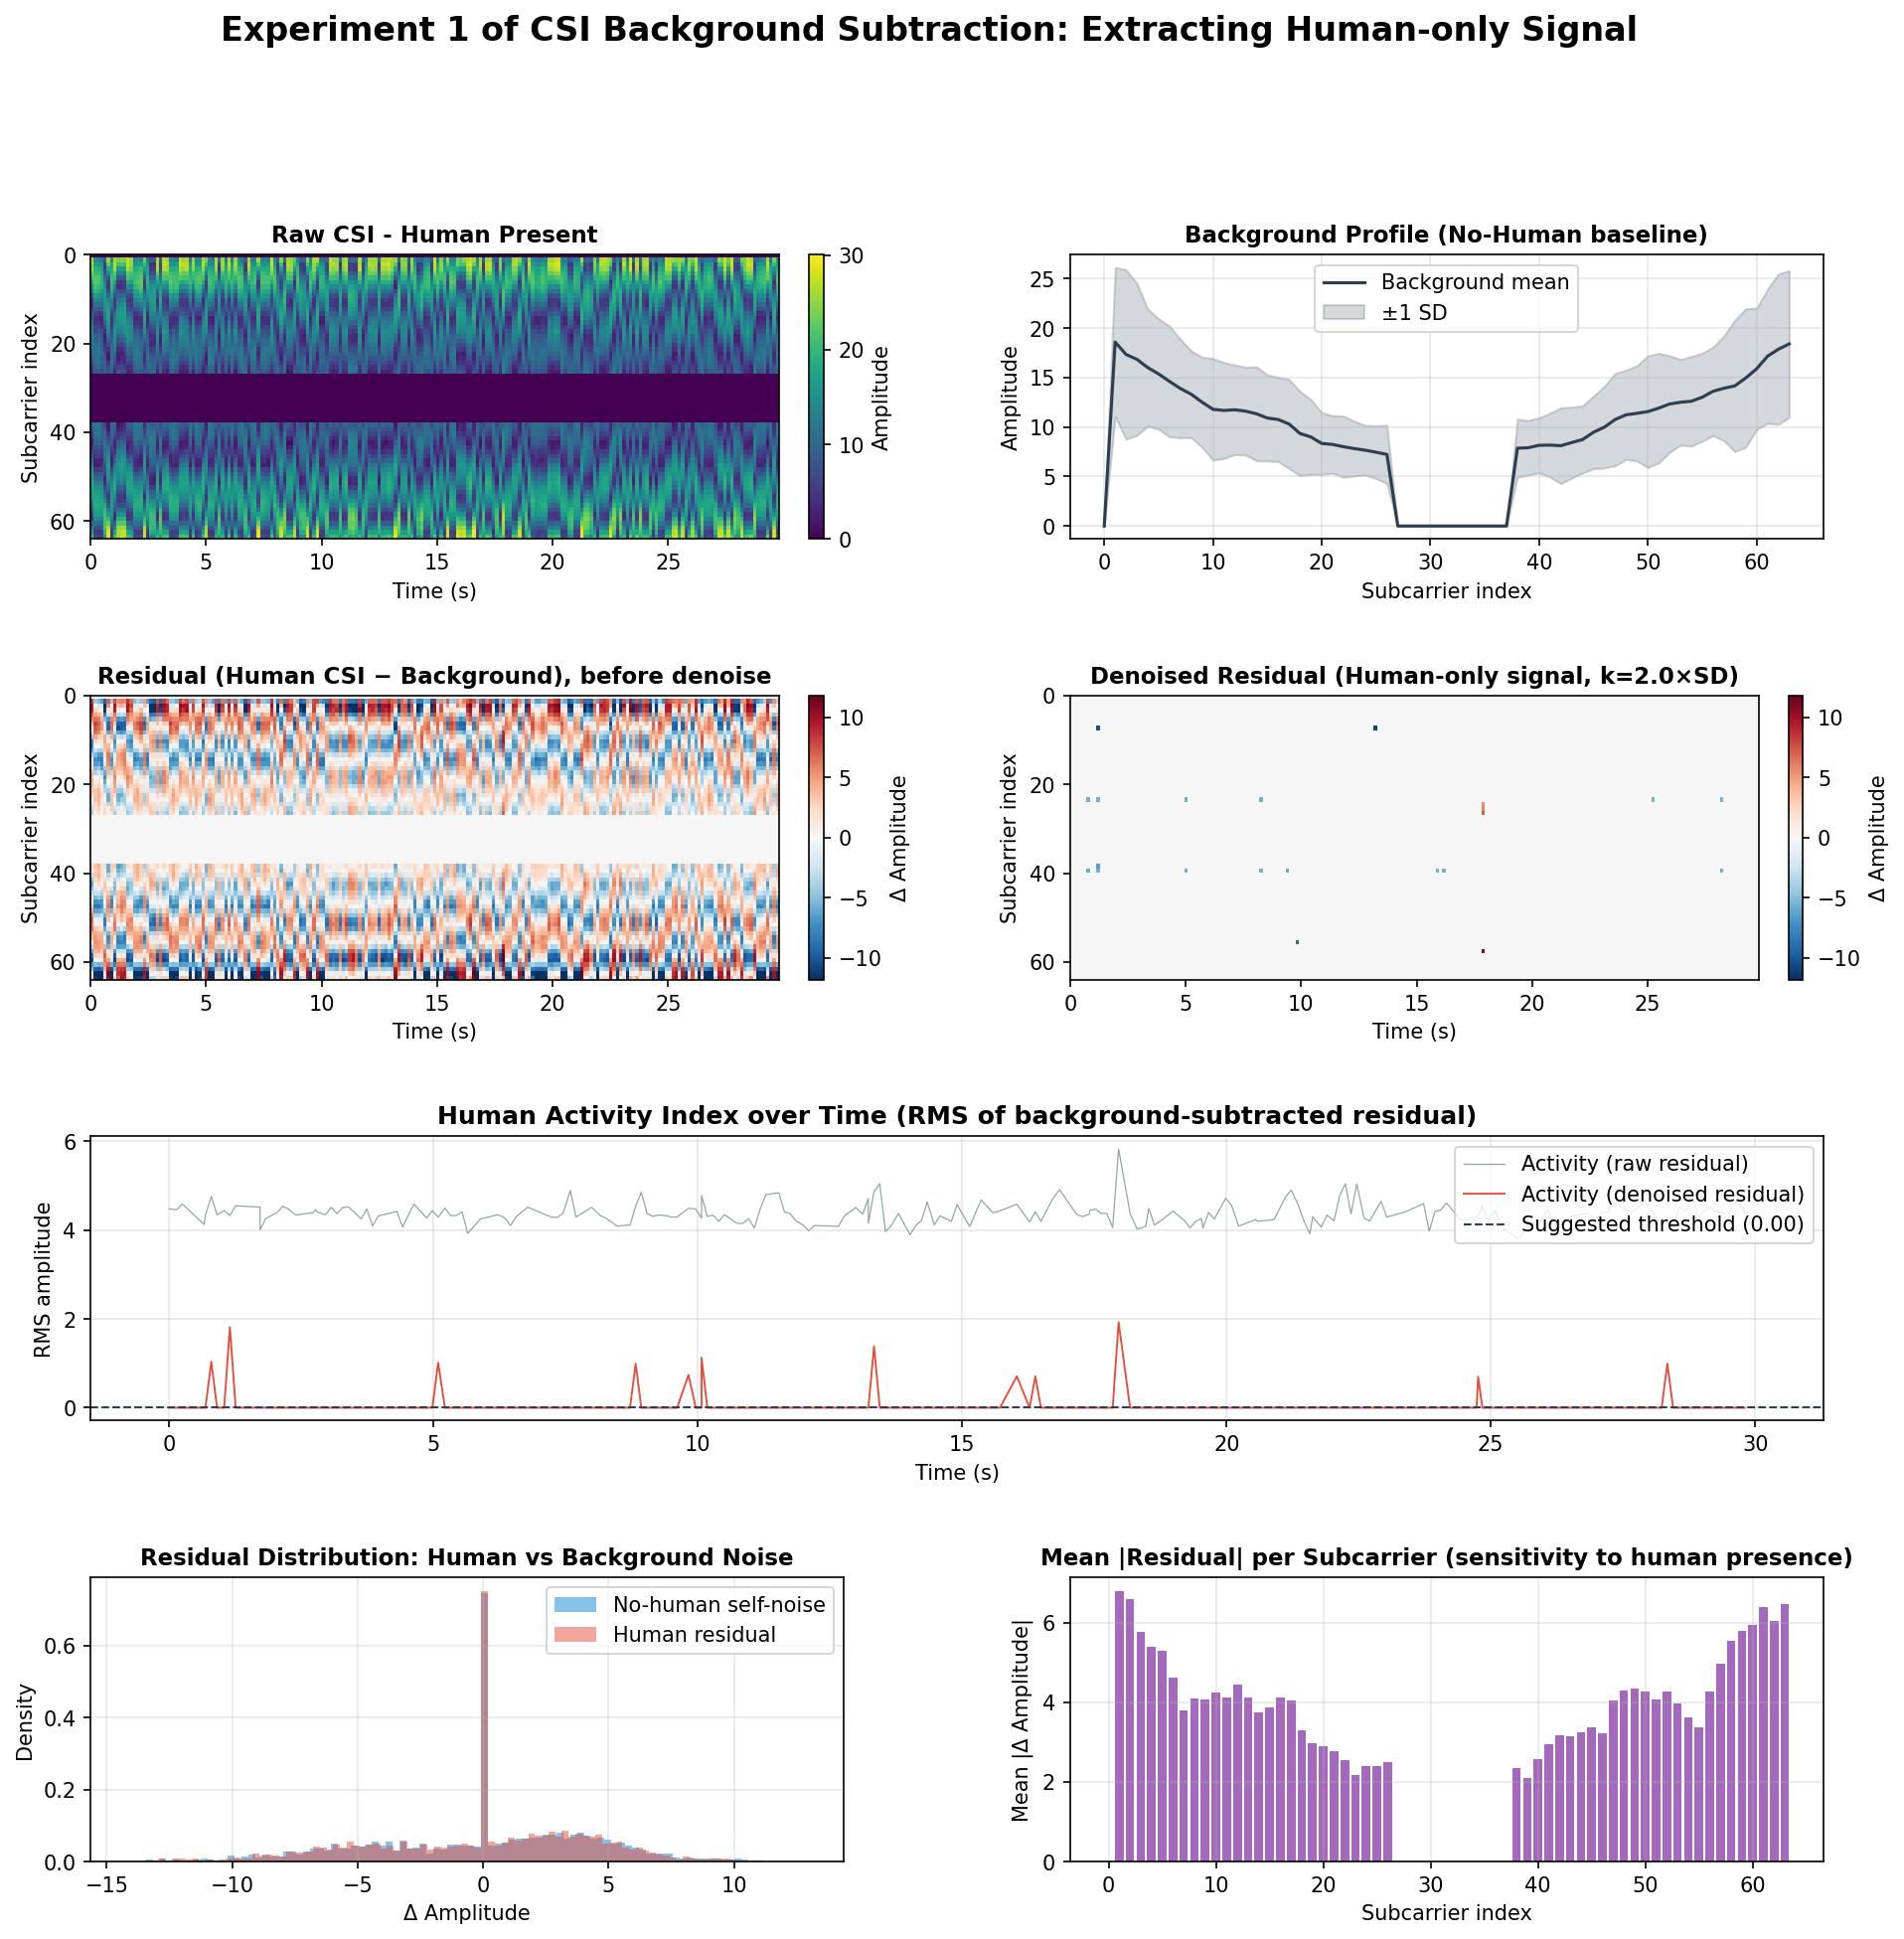

The table this chart was drawn from, first rows:
Timestamp, RSSI, ActivityIndex, Sub_0, Sub_1, Sub_2, Sub_3, Sub_4, Sub_5, Sub_6, Sub_7, Sub_8, Sub_9, Sub_10, Sub_11, Sub_12, Sub_13, Sub_14, Sub_15, Sub_16, Sub_17, Sub_18, Sub_19, Sub_20
1784879127, -25, 0.0, 0.0, 0.0, 0.0, 0.0, 0.0, 0.0, 0.0, 0.0, 0.0, 0.0, 0.0, 0.0, 0.0, 0.0, 0.0, 0.0, 0.0, 0.0, 0.0, 0.0, 0.0
1784879127, -25, 0.0, 0.0, 0.0, 0.0, 0.0, 0.0, 0.0, 0.0, 0.0, 0.0, 0.0, 0.0, 0.0, 0.0, 0.0, 0.0, 0.0, 0.0, 0.0, 0.0, 0.0, 0.0
1784879127, -25, 0.0, 0.0, 0.0, 0.0, 0.0, 0.0, 0.0, 0.0, 0.0, 0.0, 0.0, 0.0, 0.0, 0.0, 0.0, 0.0, 0.0, 0.0, 0.0, 0.0, 0.0, 0.0
1784879127, -25, 0.0, 0.0, 0.0, 0.0, 0.0, 0.0, 0.0, 0.0, 0.0, 0.0, 0.0, 0.0, 0.0, 0.0, 0.0, 0.0, 0.0, 0.0, 0.0, 0.0, 0.0, 0.0
1784879127, -36, 0.0, 0.0, 0.0, 0.0, 0.0, 0.0, 0.0, 0.0, 0.0, 0.0, 0.0, 0.0, 0.0, 0.0, 0.0, 0.0, 0.0, 0.0, 0.0, 0.0, 0.0, 0.0
1784879127, -26, 1.037, 0.0, 0.0, 0.0, 0.0, 0.0, 0.0, 0.0, 0.0, 0.0, 0.0, 0.0, 0.0, 0.0, 0.0, 0.0, 0.0, 0.0, 0.0, 0.0, 0.0, 0.0
1784879127, -25, 0.0, 0.0, 0.0, 0.0, 0.0, 0.0, 0.0, 0.0, 0.0, 0.0, 0.0, 0.0, 0.0, 0.0, 0.0, 0.0, 0.0, 0.0, 0.0, 0.0, 0.0, 0.0
1784879128, -25, 0.0, 0.0, 0.0, 0.0, 0.0, 0.0, 0.0, 0.0, 0.0, 0.0, 0.0, 0.0, 0.0, 0.0, 0.0, 0.0, 0.0, 0.0, 0.0, 0.0, 0.0, 0.0
1784879128, -27, 1.816, 0.0, 0.0, 0.0, 0.0, 0.0, 0.0, 0.0, -10.29, 0.0, 0.0, 0.0, 0.0, 0.0, 0.0, 0.0, 0.0, 0.0, 0.0, 0.0, 0.0, 0.0
1784879128, -37, 0.0, 0.0, 0.0, 0.0, 0.0, 0.0, 0.0, 0.0, 0.0, 0.0, 0.0, 0.0, 0.0, 0.0, 0.0, 0.0, 0.0, 0.0, 0.0, 0.0, 0.0, 0.0
1784879128, -26, 0.0, 0.0, 0.0, 0.0, 0.0, 0.0, 0.0, 0.0, 0.0, 0.0, 0.0, 0.0, 0.0, 0.0, 0.0, 0.0, 0.0, 0.0, 0.0, 0.0, 0.0, 0.0
1784879128, -26, 0.0, 0.0, 0.0, 0.0, 0.0, 0.0, 0.0, 0.0, 0.0, 0.0, 0.0, 0.0, 0.0, 0.0, 0.0, 0.0, 0.0, 0.0, 0.0, 0.0, 0.0, 0.0
1784879128, -25, 0.0, 0.0, 0.0, 0.0, 0.0, 0.0, 0.0, 0.0, 0.0, 0.0, 0.0, 0.0, 0.0, 0.0, 0.0, 0.0, 0.0, 0.0, 0.0, 0.0, 0.0, 0.0
1784879128, -25, 0.0, 0.0, 0.0, 0.0, 0.0, 0.0, 0.0, 0.0, 0.0, 0.0, 0.0, 0.0, 0.0, 0.0, 0.0, 0.0, 0.0, 0.0, 0.0, 0.0, 0.0, 0.0
1784879129, -25, 0.0, 0.0, 0.0, 0.0, 0.0, 0.0, 0.0, 0.0, 0.0, 0.0, 0.0, 0.0, 0.0, 0.0, 0.0, 0.0, 0.0, 0.0, 0.0, 0.0, 0.0, 0.0
1784879129, -26, 0.0, 0.0, 0.0, 0.0, 0.0, 0.0, 0.0, 0.0, 0.0, 0.0, 0.0, 0.0, 0.0, 0.0, 0.0, 0.0, 0.0, 0.0, 0.0, 0.0, 0.0, 0.0
1784879129, -25, 0.0, 0.0, 0.0, 0.0, 0.0, 0.0, 0.0, 0.0, 0.0, 0.0, 0.0, 0.0, 0.0, 0.0, 0.0, 0.0, 0.0, 0.0, 0.0, 0.0, 0.0, 0.0
1784879129, -25, 0.0, 0.0, 0.0, 0.0, 0.0, 0.0, 0.0, 0.0, 0.0, 0.0, 0.0, 0.0, 0.0, 0.0, 0.0, 0.0, 0.0, 0.0, 0.0, 0.0, 0.0, 0.0
1784879129, -36, 0.0, 0.0, 0.0, 0.0, 0.0, 0.0, 0.0, 0.0, 0.0, 0.0, 0.0, 0.0, 0.0, 0.0, 0.0, 0.0, 0.0, 0.0, 0.0, 0.0, 0.0, 0.0
1784879129, -36, 0.0, 0.0, 0.0, 0.0, 0.0, 0.0, 0.0, 0.0, 0.0, 0.0, 0.0, 0.0, 0.0, 0.0, 0.0, 0.0, 0.0, 0.0, 0.0, 0.0, 0.0, 0.0
1784879129, -26, 0.0, 0.0, 0.0, 0.0, 0.0, 0.0, 0.0, 0.0, 0.0, 0.0, 0.0, 0.0, 0.0, 0.0, 0.0, 0.0, 0.0, 0.0, 0.0, 0.0, 0.0, 0.0
1784879129, -36, 0.0, 0.0, 0.0, 0.0, 0.0, 0.0, 0.0, 0.0, 0.0, 0.0, 0.0, 0.0, 0.0, 0.0, 0.0, 0.0, 0.0, 0.0, 0.0, 0.0, 0.0, 0.0
1784879130, -26, 0.0, 0.0, 0.0, 0.0, 0.0, 0.0, 0.0, 0.0, 0.0, 0.0, 0.0, 0.0, 0.0, 0.0, 0.0, 0.0, 0.0, 0.0, 0.0, 0.0, 0.0, 0.0
1784879130, -26, 0.0, 0.0, 0.0, 0.0, 0.0, 0.0, 0.0, 0.0, 0.0, 0.0, 0.0, 0.0, 0.0, 0.0, 0.0, 0.0, 0.0, 0.0, 0.0, 0.0, 0.0, 0.0
1784879130, -26, 0.0, 0.0, 0.0, 0.0, 0.0, 0.0, 0.0, 0.0, 0.0, 0.0, 0.0, 0.0, 0.0, 0.0, 0.0, 0.0, 0.0, 0.0, 0.0, 0.0, 0.0, 0.0
1784879130, -25, 0.0, 0.0, 0.0, 0.0, 0.0, 0.0, 0.0, 0.0, 0.0, 0.0, 0.0, 0.0, 0.0, 0.0, 0.0, 0.0, 0.0, 0.0, 0.0, 0.0, 0.0, 0.0
1784879130, -24, 0.0, 0.0, 0.0, 0.0, 0.0, 0.0, 0.0, 0.0, 0.0, 0.0, 0.0, 0.0, 0.0, 0.0, 0.0, 0.0, 0.0, 0.0, 0.0, 0.0, 0.0, 0.0
1784879130, -26, 0.0, 0.0, 0.0, 0.0, 0.0, 0.0, 0.0, 0.0, 0.0, 0.0, 0.0, 0.0, 0.0, 0.0, 0.0, 0.0, 0.0, 0.0, 0.0, 0.0, 0.0, 0.0
1784879130, -25, 0.0, 0.0, 0.0, 0.0, 0.0, 0.0, 0.0, 0.0, 0.0, 0.0, 0.0, 0.0, 0.0, 0.0, 0.0, 0.0, 0.0, 0.0, 0.0, 0.0, 0.0, 0.0
1784879130, -25, 0.0, 0.0, 0.0, 0.0, 0.0, 0.0, 0.0, 0.0, 0.0, 0.0, 0.0, 0.0, 0.0, 0.0, 0.0, 0.0, 0.0, 0.0, 0.0, 0.0, 0.0, 0.0
1784879131, -25, 0.0, 0.0, 0.0, 0.0, 0.0, 0.0, 0.0, 0.0, 0.0, 0.0, 0.0, 0.0, 0.0, 0.0, 0.0, 0.0, 0.0, 0.0, 0.0, 0.0, 0.0, 0.0
1784879131, -25, 0.0, 0.0, 0.0, 0.0, 0.0, 0.0, 0.0, 0.0, 0.0, 0.0, 0.0, 0.0, 0.0, 0.0, 0.0, 0.0, 0.0, 0.0, 0.0, 0.0, 0.0, 0.0
1784879131, -26, 0.0, 0.0, 0.0, 0.0, 0.0, 0.0, 0.0, 0.0, 0.0, 0.0, 0.0, 0.0, 0.0, 0.0, 0.0, 0.0, 0.0, 0.0, 0.0, 0.0, 0.0, 0.0
1784879131, -25, 0.0, 0.0, 0.0, 0.0, 0.0, 0.0, 0.0, 0.0, 0.0, 0.0, 0.0, 0.0, 0.0, 0.0, 0.0, 0.0, 0.0, 0.0, 0.0, 0.0, 0.0, 0.0
1784879132, -26, 0.0, 0.0, 0.0, 0.0, 0.0, 0.0, 0.0, 0.0, 0.0, 0.0, 0.0, 0.0, 0.0, 0.0, 0.0, 0.0, 0.0, 0.0, 0.0, 0.0, 0.0, 0.0
1784879132, -37, 1.016, 0.0, 0.0, 0.0, 0.0, 0.0, 0.0, 0.0, 0.0, 0.0, 0.0, 0.0, 0.0, 0.0, 0.0, 0.0, 0.0, 0.0, 0.0, 0.0, 0.0, 0.0
1784879132, -26, 0.0, 0.0, 0.0, 0.0, 0.0, 0.0, 0.0, 0.0, 0.0, 0.0, 0.0, 0.0, 0.0, 0.0, 0.0, 0.0, 0.0, 0.0, 0.0, 0.0, 0.0, 0.0
1784879132, -26, 0.0, 0.0, 0.0, 0.0, 0.0, 0.0, 0.0, 0.0, 0.0, 0.0, 0.0, 0.0, 0.0, 0.0, 0.0, 0.0, 0.0, 0.0, 0.0, 0.0, 0.0, 0.0
1784879132, -26, 0.0, 0.0, 0.0, 0.0, 0.0, 0.0, 0.0, 0.0, 0.0, 0.0, 0.0, 0.0, 0.0, 0.0, 0.0, 0.0, 0.0, 0.0, 0.0, 0.0, 0.0, 0.0
1784879132, -36, 0.0, 0.0, 0.0, 0.0, 0.0, 0.0, 0.0, 0.0, 0.0, 0.0, 0.0, 0.0, 0.0, 0.0, 0.0, 0.0, 0.0, 0.0, 0.0, 0.0, 0.0, 0.0
1784879132, -25, 0.0, 0.0, 0.0, 0.0, 0.0, 0.0, 0.0, 0.0, 0.0, 0.0, 0.0, 0.0, 0.0, 0.0, 0.0, 0.0, 0.0, 0.0, 0.0, 0.0, 0.0, 0.0
1784879132, -25, 0.0, 0.0, 0.0, 0.0, 0.0, 0.0, 0.0, 0.0, 0.0, 0.0, 0.0, 0.0, 0.0, 0.0, 0.0, 0.0, 0.0, 0.0, 0.0, 0.0, 0.0, 0.0
1784879133, -25, 0.0, 0.0, 0.0, 0.0, 0.0, 0.0, 0.0, 0.0, 0.0, 0.0, 0.0, 0.0, 0.0, 0.0, 0.0, 0.0, 0.0, 0.0, 0.0, 0.0, 0.0, 0.0
1784879133, -25, 0.0, 0.0, 0.0, 0.0, 0.0, 0.0, 0.0, 0.0, 0.0, 0.0, 0.0, 0.0, 0.0, 0.0, 0.0, 0.0, 0.0, 0.0, 0.0, 0.0, 0.0, 0.0
1784879133, -25, 0.0, 0.0, 0.0, 0.0, 0.0, 0.0, 0.0, 0.0, 0.0, 0.0, 0.0, 0.0, 0.0, 0.0, 0.0, 0.0, 0.0, 0.0, 0.0, 0.0, 0.0, 0.0
1784879133, -25, 0.0, 0.0, 0.0, 0.0, 0.0, 0.0, 0.0, 0.0, 0.0, 0.0, 0.0, 0.0, 0.0, 0.0, 0.0, 0.0, 0.0, 0.0, 0.0, 0.0, 0.0, 0.0
1784879133, -37, 0.0, 0.0, 0.0, 0.0, 0.0, 0.0, 0.0, 0.0, 0.0, 0.0, 0.0, 0.0, 0.0, 0.0, 0.0, 0.0, 0.0, 0.0, 0.0, 0.0, 0.0, 0.0
1784879134, -36, 0.0, 0.0, 0.0, 0.0, 0.0, 0.0, 0.0, 0.0, 0.0, 0.0, 0.0, 0.0, 0.0, 0.0, 0.0, 0.0, 0.0, 0.0, 0.0, 0.0, 0.0, 0.0
1784879134, -25, 0.0, 0.0, 0.0, 0.0, 0.0, 0.0, 0.0, 0.0, 0.0, 0.0, 0.0, 0.0, 0.0, 0.0, 0.0, 0.0, 0.0, 0.0, 0.0, 0.0, 0.0, 0.0
1784879134, -25, 0.0, 0.0, 0.0, 0.0, 0.0, 0.0, 0.0, 0.0, 0.0, 0.0, 0.0, 0.0, 0.0, 0.0, 0.0, 0.0, 0.0, 0.0, 0.0, 0.0, 0.0, 0.0
1784879134, -25, 0.0, 0.0, 0.0, 0.0, 0.0, 0.0, 0.0, 0.0, 0.0, 0.0, 0.0, 0.0, 0.0, 0.0, 0.0, 0.0, 0.0, 0.0, 0.0, 0.0, 0.0, 0.0
1784879134, -37, 0.0, 0.0, 0.0, 0.0, 0.0, 0.0, 0.0, 0.0, 0.0, 0.0, 0.0, 0.0, 0.0, 0.0, 0.0, 0.0, 0.0, 0.0, 0.0, 0.0, 0.0, 0.0
1784879134, -25, 0.0, 0.0, 0.0, 0.0, 0.0, 0.0, 0.0, 0.0, 0.0, 0.0, 0.0, 0.0, 0.0, 0.0, 0.0, 0.0, 0.0, 0.0, 0.0, 0.0, 0.0, 0.0
1784879135, -25, 0.0, 0.0, 0.0, 0.0, 0.0, 0.0, 0.0, 0.0, 0.0, 0.0, 0.0, 0.0, 0.0, 0.0, 0.0, 0.0, 0.0, 0.0, 0.0, 0.0, 0.0, 0.0
1784879135, -25, 0.0, 0.0, 0.0, 0.0, 0.0, 0.0, 0.0, 0.0, 0.0, 0.0, 0.0, 0.0, 0.0, 0.0, 0.0, 0.0, 0.0, 0.0, 0.0, 0.0, 0.0, 0.0
1784879135, -26, 0.0, 0.0, 0.0, 0.0, 0.0, 0.0, 0.0, 0.0, 0.0, 0.0, 0.0, 0.0, 0.0, 0.0, 0.0, 0.0, 0.0, 0.0, 0.0, 0.0, 0.0, 0.0
1784879135, -26, 0.0, 0.0, 0.0, 0.0, 0.0, 0.0, 0.0, 0.0, 0.0, 0.0, 0.0, 0.0, 0.0, 0.0, 0.0, 0.0, 0.0, 0.0, 0.0, 0.0, 0.0, 0.0
1784879135, -36, 0.0, 0.0, 0.0, 0.0, 0.0, 0.0, 0.0, 0.0, 0.0, 0.0, 0.0, 0.0, 0.0, 0.0, 0.0, 0.0, 0.0, 0.0, 0.0, 0.0, 0.0, 0.0
1784879135, -37, 0.9956, 0.0, 0.0, 0.0, 0.0, 0.0, 0.0, 0.0, 0.0, 0.0, 0.0, 0.0, 0.0, 0.0, 0.0, 0.0, 0.0, 0.0, 0.0, 0.0, 0.0, 0.0
1784879135, -36, 0.0, 0.0, 0.0, 0.0, 0.0, 0.0, 0.0, 0.0, 0.0, 0.0, 0.0, 0.0, 0.0, 0.0, 0.0, 0.0, 0.0, 0.0, 0.0, 0.0, 0.0, 0.0
... 151 more rows
